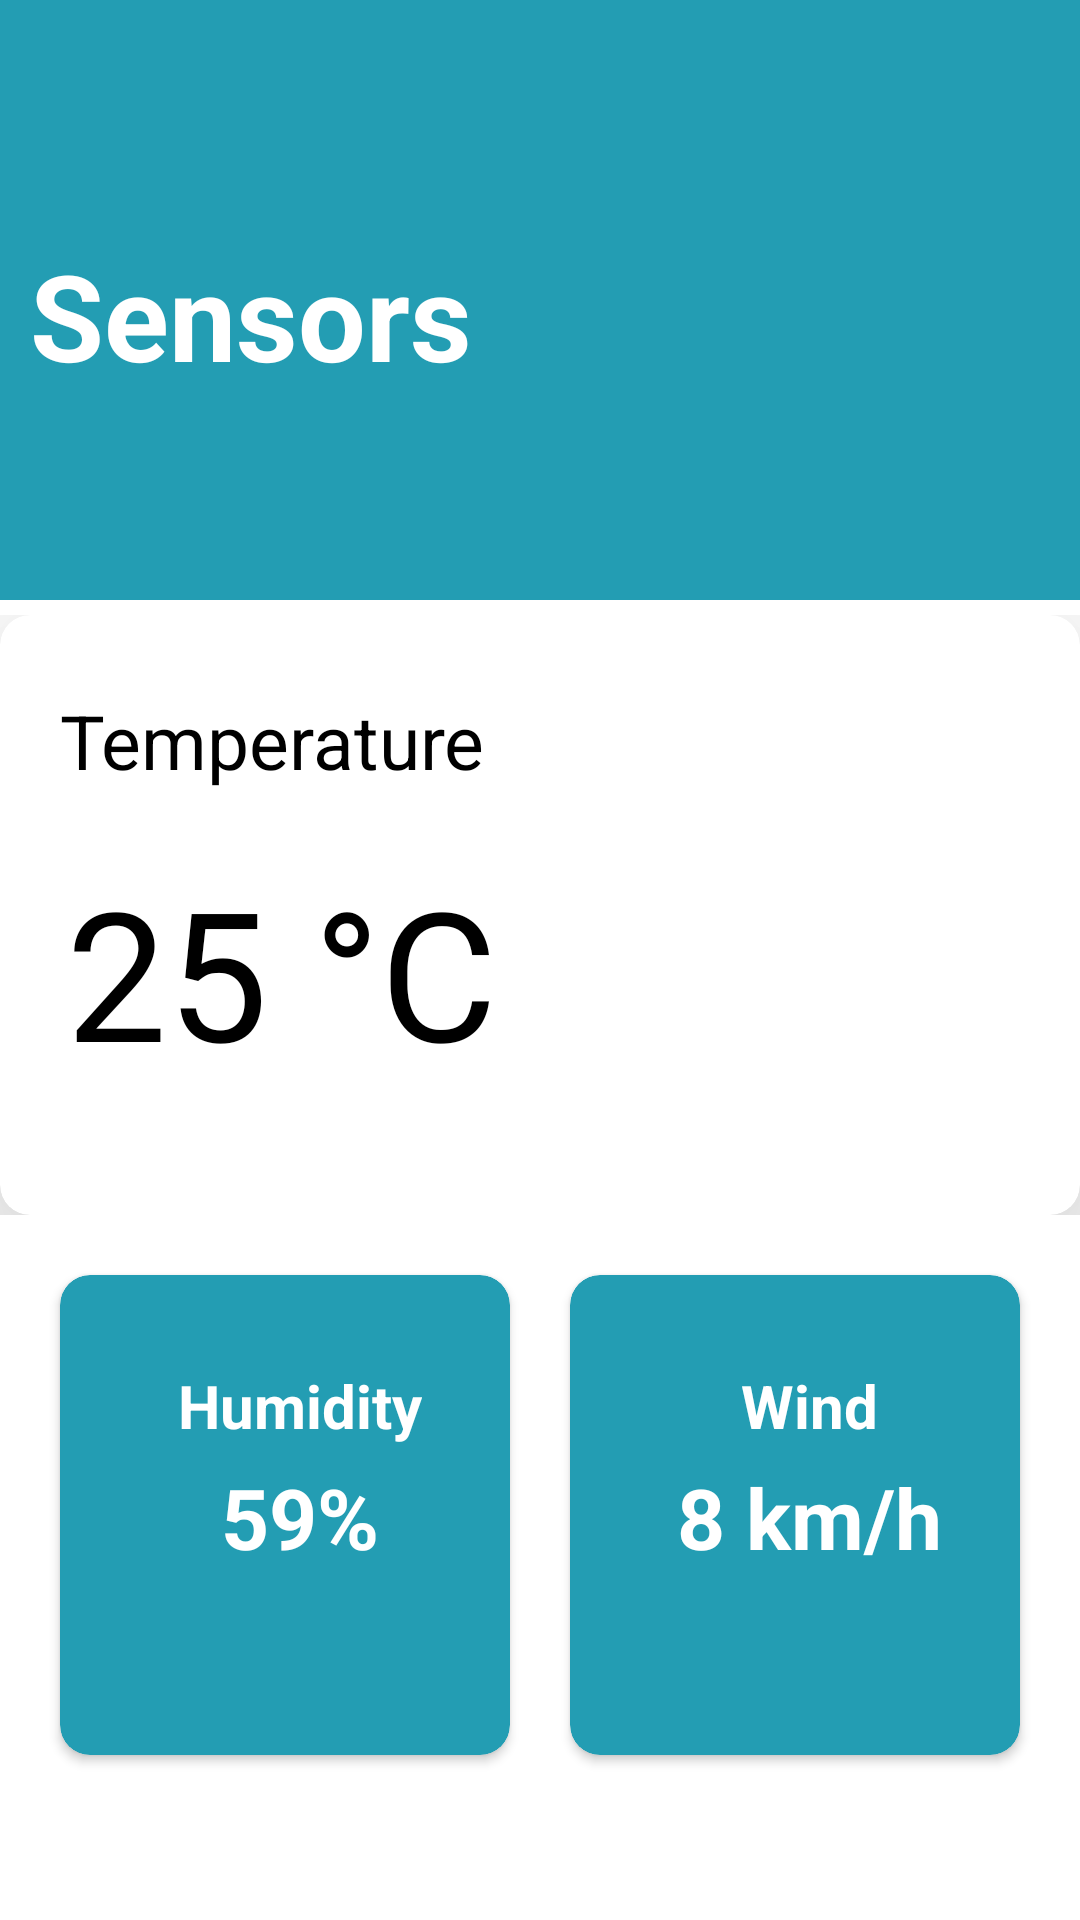

Write the Android layout XML for this screen, with the resource values it uses.
<!-- AndroidManifest.xml: application theme AppTheme -->
<!-- res/layout/activity_sensors.xml -->
<?xml version="1.0" encoding="utf-8"?>
<LinearLayout xmlns:android="http://schemas.android.com/apk/res/android"
    xmlns:app="http://schemas.android.com/apk/res-auto"
    xmlns:tools="http://schemas.android.com/tools"
    android:layout_width="match_parent"
    android:layout_height="match_parent"
    android:background="#ffffff"
    android:orientation="vertical"
    tools:context=".SensorsActivity">
    <ScrollView
        android:layout_width="match_parent"
        android:layout_height="match_parent">


        <LinearLayout
            android:layout_width="match_parent"
            android:layout_height="match_parent"
            android:gravity="center_horizontal"
            android:orientation="vertical">

            <LinearLayout
                android:layout_width="match_parent"
                android:layout_height="200dp"
                android:background="#239DB3">


                <TextView
                    android:layout_width="wrap_content"
                    android:layout_height="wrap_content"
                    android:layout_below="@+id/imageairconditionar"
                    android:layout_alignParentLeft="true"
                    android:layout_marginLeft="10dp"
                    android:layout_gravity="center"

                    android:layout_marginTop="5dp"
                    android:text="Sensors"
                    android:textColor="@color/colorWhite"
                    android:textSize="40dp"
                    android:textStyle="bold" />


            </LinearLayout>
            <LinearLayout
                android:layout_marginTop="5dp"
                android:layout_width="match_parent"
                android:layout_height="wrap_content"
                android:orientation="vertical">

                <androidx.cardview.widget.CardView
                    android:layout_height="200dp"
                    android:layout_width="match_parent"
                    app:cardCornerRadius="10dp"
                    app:cardElevation="40dp"
                    android:padding="5dp"
                    app:cardBackgroundColor="@color/colorWhite">

                    <LinearLayout
                        android:layout_width="match_parent"
                        android:layout_height="match_parent"
                        android:layout_alignParentLeft="true"
                        android:gravity="center_horizontal"
                        android:orientation="vertical"
                        android:padding="20dp">



                        <TextView
                            android:layout_width="wrap_content"
                            android:layout_height="wrap_content"
                            android:layout_alignParentLeft="true"
                            android:layout_marginTop="5dp"
                            android:layout_gravity="left"
                            android:text="Temperature"
                            android:textColor="#000000"
                            android:textSize="25dp" />
                        <TextView
                            android:id="@+id/txtTemprature"
                            android:layout_width="wrap_content"
                            android:layout_height="wrap_content"
                            android:layout_alignParentLeft="true"
                            android:layout_marginTop="20dp"
                            android:layout_gravity="left"
                            android:layout_marginLeft="2dp"
                            android:text="25 °C "
                            android:textColor="#000000"
                            android:textSize="60dp" />



                    </LinearLayout>
                    <LinearLayout
                        android:layout_width="match_parent"
                        android:layout_height="match_parent"
                        android:layout_alignParentRight="true"
                        android:gravity="center_horizontal"
                        android:orientation="vertical"
                        android:layout_margin="10dp"

                        android:padding="20dp">

                        <ImageView
                            android:id="@+id/sensors"
                            android:layout_width="120dp"
                            android:layout_height="170dp"
                            android:layout_gravity="center"
                            android:layout_alignParentRight="true"

                            android:layout_marginLeft="100dp"
                            android:src="@drawable/temperature" />


                    </LinearLayout>

                </androidx.cardview.widget.CardView>



            </LinearLayout>
            <LinearLayout
                android:layout_width="match_parent"
                android:layout_height="wrap_content"
                android:gravity="center_horizontal"
                android:padding="10dp"
                android:orientation="horizontal">


                <androidx.cardview.widget.CardView
                    android:layout_height="160dp"
                    android:layout_width="160dp"
                    android:layout_alignParentRight="true"
                    android:layout_weight="1"
                    app:cardCornerRadius="10dp"
                    android:layout_margin="10dp"
                    app:cardBackgroundColor="#239DB3">

                    <LinearLayout
                        android:layout_width="match_parent"
                        android:layout_height="match_parent"
                        android:layout_alignParentLeft="true"
                        android:layout_marginLeft="10dp"
                        android:orientation="vertical"
                        android:gravity="center_horizontal"
                        android:padding="20dp">
                        <TextView
                            android:layout_width="wrap_content"
                            android:layout_height="wrap_content"
                            android:layout_alignParentLeft="true"
                            android:layout_marginTop="10dp"
                            android:layout_gravity="center"
                            android:text="Humidity"
                            android:textStyle="bold"
                            android:textSize="20sp"
                            android:textColor="@color/colorWhite"></TextView>
                        <TextView
                            android:id="@+id/txtHumidity"
                            android:layout_width="wrap_content"
                            android:layout_height="wrap_content"
                            android:layout_alignParentLeft="true"
                            android:layout_marginTop="5dp"
                            android:layout_gravity="center"
                            android:text="59%"
                            android:textStyle="bold"
                            android:textSize="28dp"
                            android:textColor="@color/colorWhite"></TextView>


                    </LinearLayout>

                </androidx.cardview.widget.CardView>
                <androidx.cardview.widget.CardView
                    android:layout_height="160dp"
                    android:layout_width="160dp"
                    android:layout_alignParentRight="true"
                    android:layout_weight="1"
                    app:cardCornerRadius="10dp"
                    android:layout_margin="10dp"
                    app:cardBackgroundColor="#239DB3">

                    <LinearLayout
                        android:layout_width="match_parent"
                        android:layout_height="match_parent"
                        android:layout_alignParentLeft="true"
                        android:layout_marginLeft="10dp"
                        android:gravity="center_horizontal"
                        android:orientation="vertical"
                        android:padding="20dp">
                        <TextView
                            android:layout_width="wrap_content"
                            android:layout_height="wrap_content"
                            android:layout_alignParentLeft="true"
                            android:layout_marginTop="10dp"
                            android:layout_gravity="center"
                            android:text="Wind"
                            android:textStyle="bold"
                            android:textSize="20sp"
                            android:textColor="@color/colorWhite"></TextView>
                        <TextView
                            android:id="@+id/txtWind"
                            android:layout_width="wrap_content"
                            android:layout_height="wrap_content"
                            android:layout_alignParentLeft="true"
                            android:layout_marginTop="5dp"
                            android:layout_gravity="center"
                            android:text="8 km/h"
                            android:textStyle="bold"
                            android:textSize="28dp"
                            android:textColor="@color/colorWhite"></TextView>


                    </LinearLayout>

                </androidx.cardview.widget.CardView>



            </LinearLayout>


        </LinearLayout>

    </ScrollView>

</LinearLayout>
<!-- resources referenced by this layout -->
<resources>
  <color name="colorWhite">#ffffff</color>
  <style name="AppTheme" parent="Theme.AppCompat.Light.DarkActionBar">
          
          <item name="colorPrimary">@color/colorOrange</item>
          <item name="colorPrimaryDark">@color/colorPrimaryDark</item>
          <item name="colorAccent">@color/colorAccent</item>
      </style>
  <color name="colorOrange">#097E92</color>
  <color name="colorPrimaryDark">#00574B</color>
  <color name="colorAccent">#D81B60</color>
</resources>
